Photos from the image-classification dataset "dataset" in the GitHub repository adb-coding/sdrogo-corse-dashboard. Its 2 classes are: leaderboard, not leaderboard.

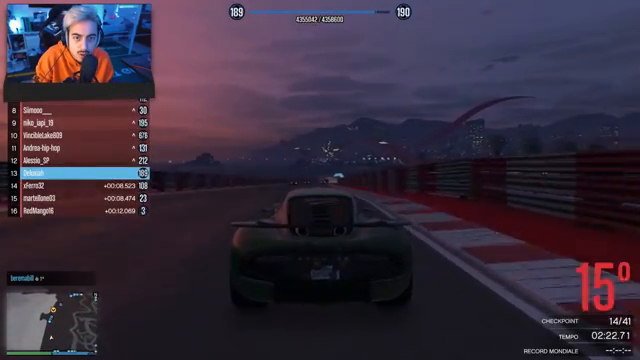
Label: not leaderboard

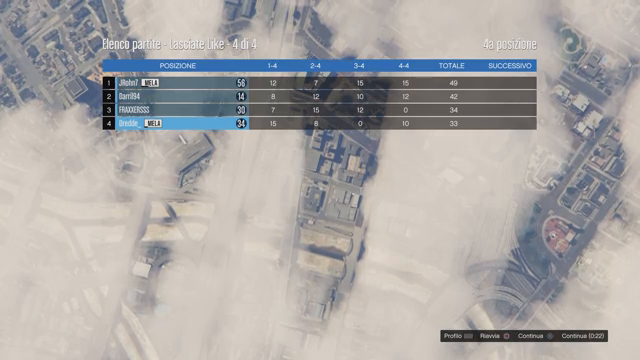
Label: leaderboard

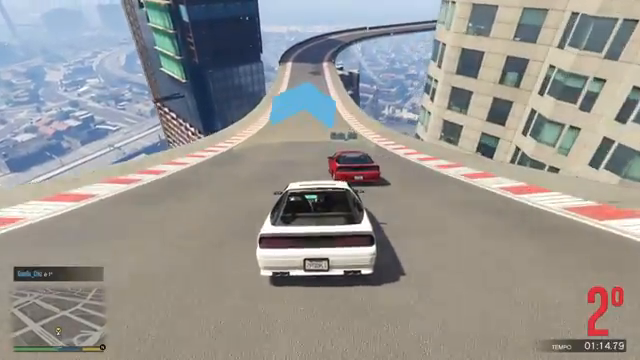
Label: not leaderboard

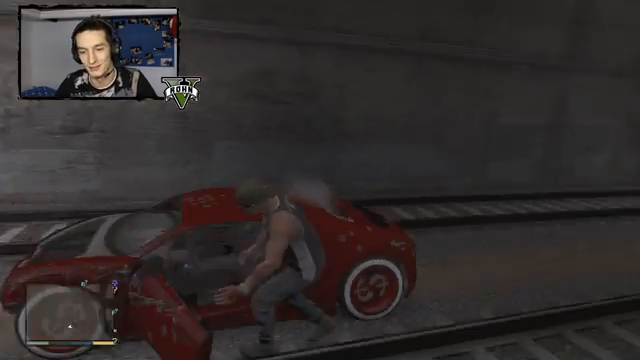
Label: not leaderboard

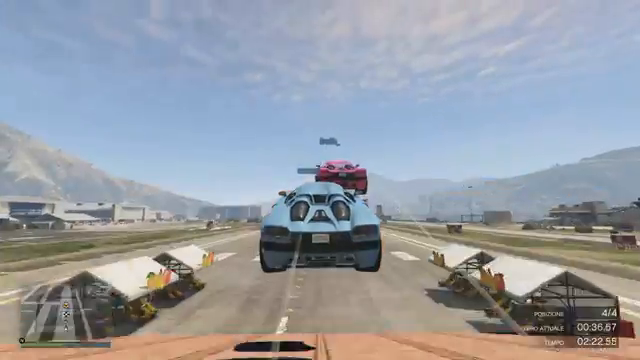
Label: not leaderboard

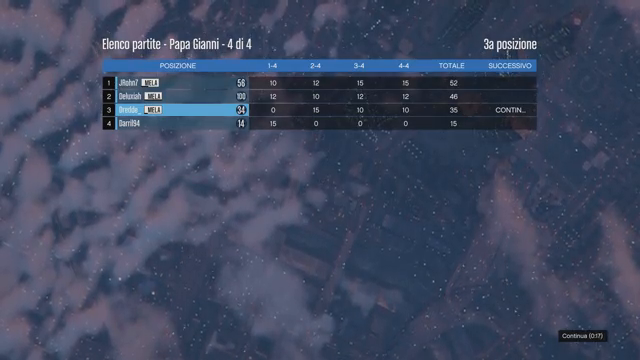
Label: leaderboard
